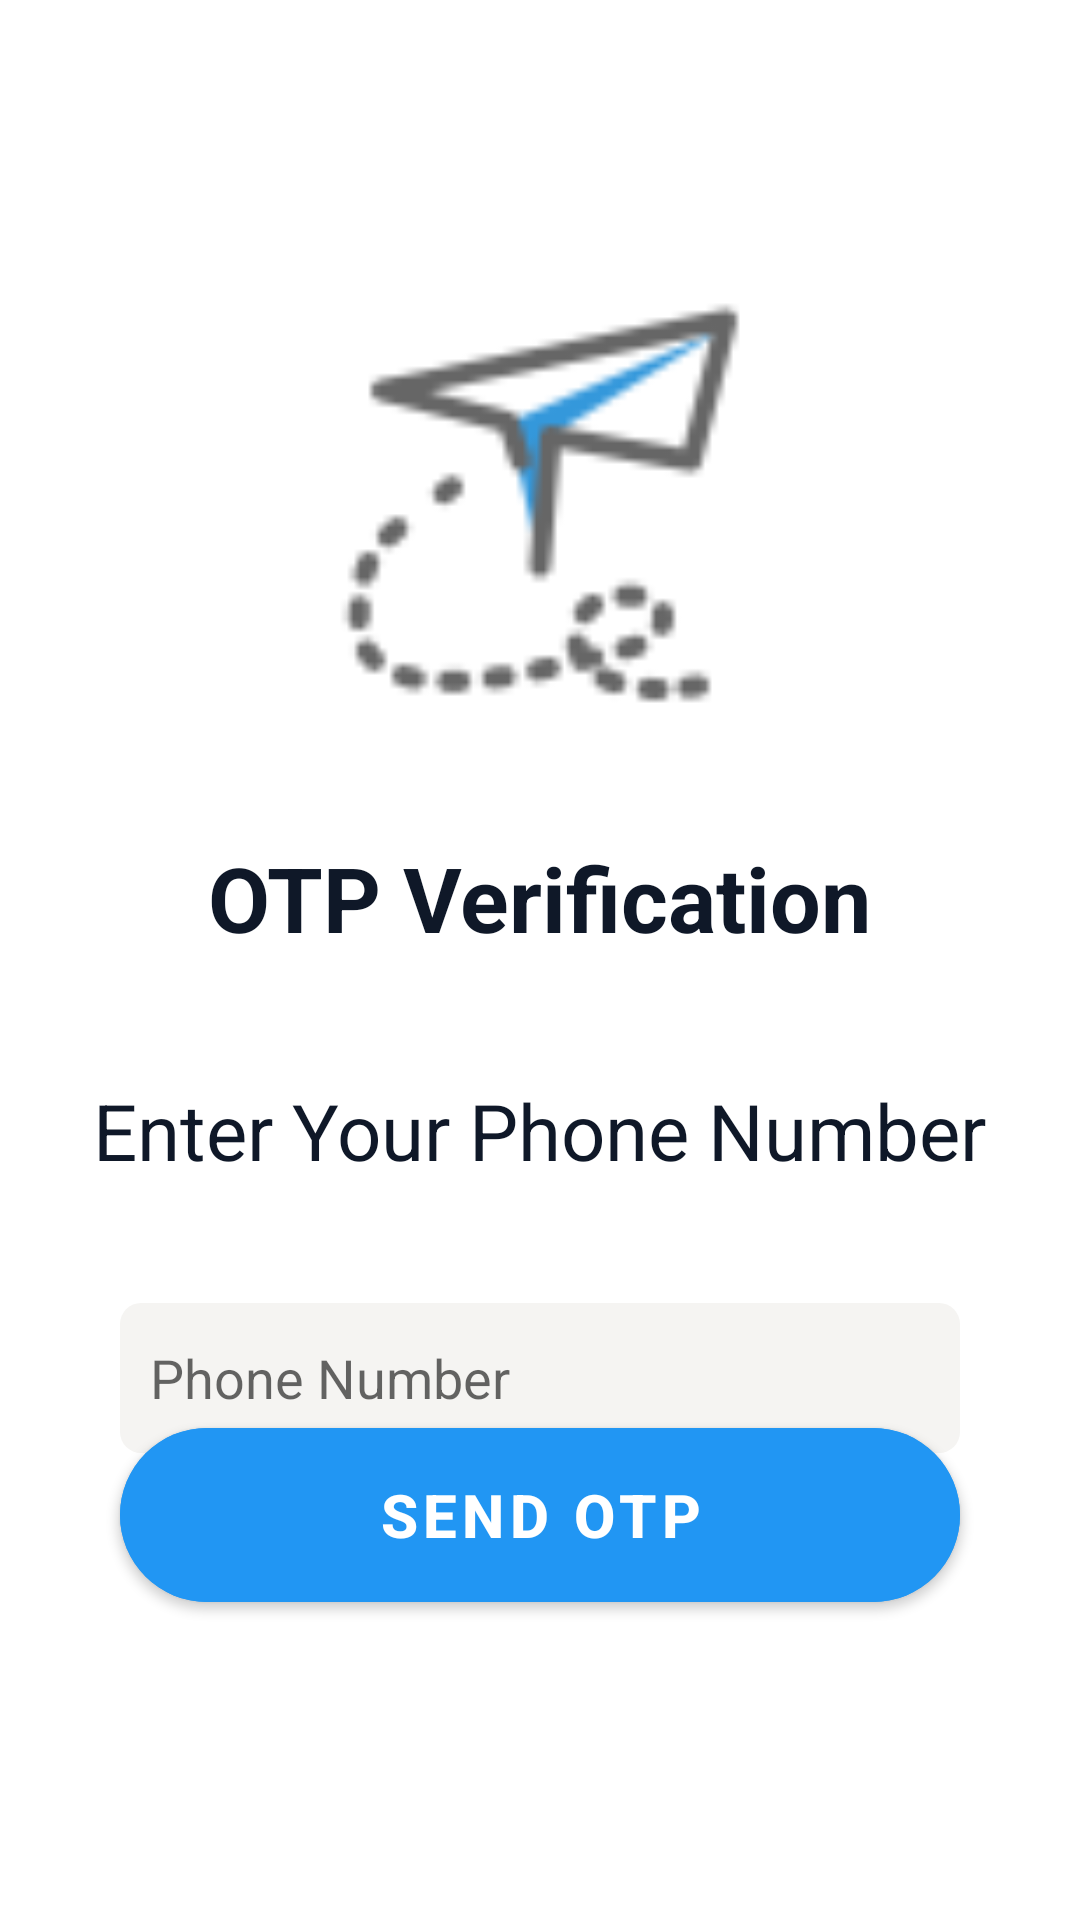

The Android layout XML behind this screen, and the referenced resources:
<!-- AndroidManifest.xml: application theme Theme.MyApplication -->
<!-- res/layout/activity_send_otp.xml -->
<?xml version="1.0" encoding="utf-8"?>
<RelativeLayout xmlns:android="http://schemas.android.com/apk/res/android"
    xmlns:app="http://schemas.android.com/apk/res-auto"
    xmlns:tools="http://schemas.android.com/tools"
    android:layout_width="match_parent"
    android:layout_height="match_parent"
    tools:context=".SendOTPActivity">

    <ImageView
        android:id="@+id/btn_back_send_otp"
        android:layout_width="50sp"
        android:layout_height="50sp"
        android:layout_marginStart="20sp"
        android:layout_marginTop="20sp"
        android:src="@drawable/ic_black_arrow_back" />

    <ImageView
        android:id="@+id/img_logo_send_otp"
        android:layout_width="150sp"
        android:layout_height="150sp"
        android:layout_marginTop="25sp"
        android:layout_centerHorizontal="true"
        android:layout_below="@+id/btn_back_send_otp"
        android:src="@drawable/logo_send_otp"/>

    <TextView
        android:id="@+id/txt_notification1"
        android:layout_width="wrap_content"
        android:layout_height="wrap_content"
        android:layout_below="@+id/img_logo_send_otp"
        android:layout_marginTop="34sp"
        android:text="OTP Verification"
        android:textSize="30sp"
        android:textColor="#0F1828"
        android:textStyle="bold"
        android:layout_centerHorizontal="true"/>

    <TextView
        android:id="@+id/txt_notification2"
        android:layout_width="wrap_content"
        android:layout_height="wrap_content"
        android:layout_below="@+id/txt_notification1"
        android:layout_marginTop="40sp"
        android:text="Enter Your Phone Number"
        android:textSize="26sp"
        android:textColor="#0F1828"
        android:layout_centerHorizontal="true"/>

    <EditText
        android:id="@+id/edittext_phone_SendOtp"
        android:layout_width="match_parent"
        android:layout_height="50sp"
        android:layout_marginStart="80sp"
        android:layout_marginTop="40sp"
        android:layout_centerHorizontal="true"
        android:layout_below="@id/txt_notification2"
        android:autofillHints="phone"
        android:background="@drawable/custom_input"
        android:maxLength="10"
        android:hint="Phone Number"
        android:inputType="phone"
        android:paddingStart="10sp"
        android:paddingEnd="10sp"
        android:textColor="#0F1828"
        android:textSize="18sp" />

    <com.google.android.material.button.MaterialButton
        android:id="@+id/btn_sendOtp"
        android:layout_width="match_parent"
        android:layout_height="70sp"
        android:layout_centerHorizontal="true"
        android:layout_marginStart="80dp"
        android:layout_marginBottom="100dp"
        android:layout_alignParentBottom="true"
        android:backgroundTint="#2196F3"
        android:fontFamily="sans-serif-medium"
        android:text="Send OTP"
        android:textSize="20sp"
        android:textStyle="bold"
        app:cornerRadius="30sp" />

</RelativeLayout>
<!-- resources referenced by this layout -->
<resources>
  <!-- drawable custom_input (drawable) -->
  <?xml version="1.0" encoding="utf-8"?>
  <selector xmlns:android="http://schemas.android.com/apk/res/android">
  
      <item android:state_enabled="true" android:state_focused="true">
          <shape android:shape="rectangle">
              <solid android:color="#F5F4F2"/>
              <corners android:radius="7sp"/>
          </shape>
      </item>
  
      <item android:state_enabled="true">
          <shape android:shape="rectangle">
              <solid android:color="#F5F4F2"/>
              <corners android:radius="7sp"/>
          </shape>
      </item>
  </selector>
  <!-- drawable logo_send_otp: png bitmap (drawable, 3217 bytes) -->
  <style name="Theme.MyApplication" parent="Theme.MaterialComponents.Light.NoActionBar">
          
          <item name="colorPrimary">@color/purple_500</item>
          <item name="colorPrimaryVariant">@color/purple_700</item>
          <item name="colorOnPrimary">@color/white</item>
          
          <item name="colorSecondary">@color/teal_200</item>
          <item name="colorSecondaryVariant">@color/teal_700</item>
          <item name="colorOnSecondary">@color/black</item>
          
          <item name="android:statusBarColor" tools:targetApi="l">#2196F3</item>
          
      </style>
  <color name="purple_500">#FF6200EE</color>
  <color name="purple_700">#FF3700B3</color>
  <color name="white">#FFFFFFFF</color>
  <color name="teal_200">#FF03DAC5</color>
  <color name="teal_700">#FF018786</color>
  <color name="black">#FF000000</color>
</resources>
